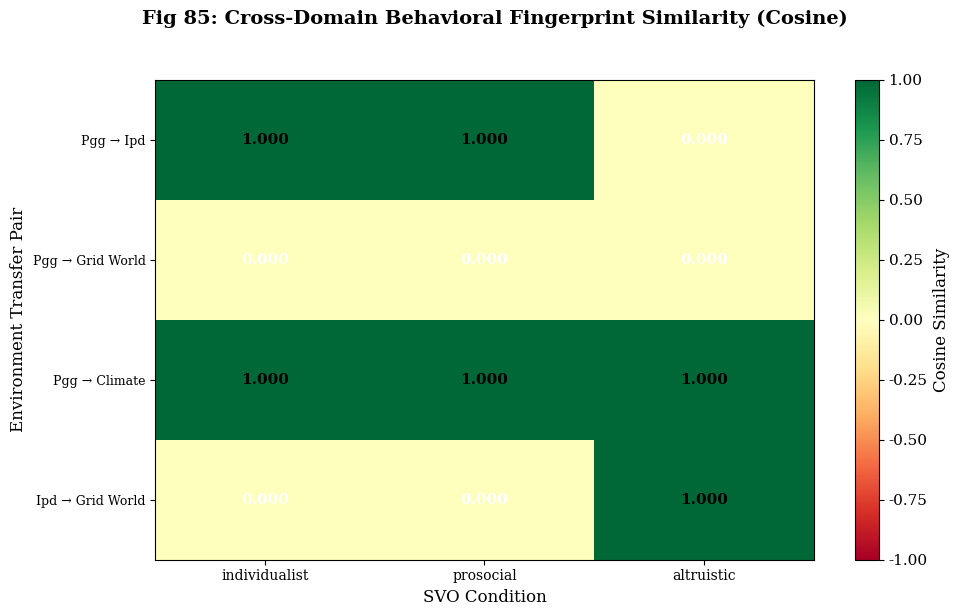
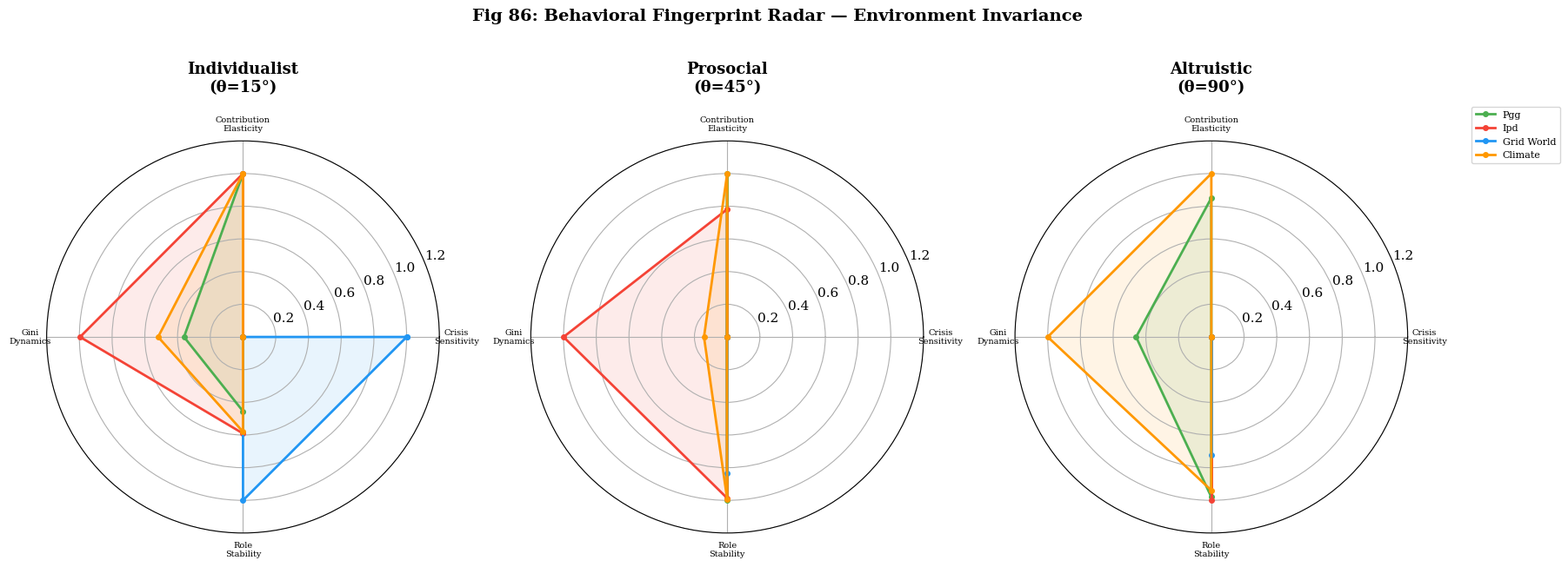
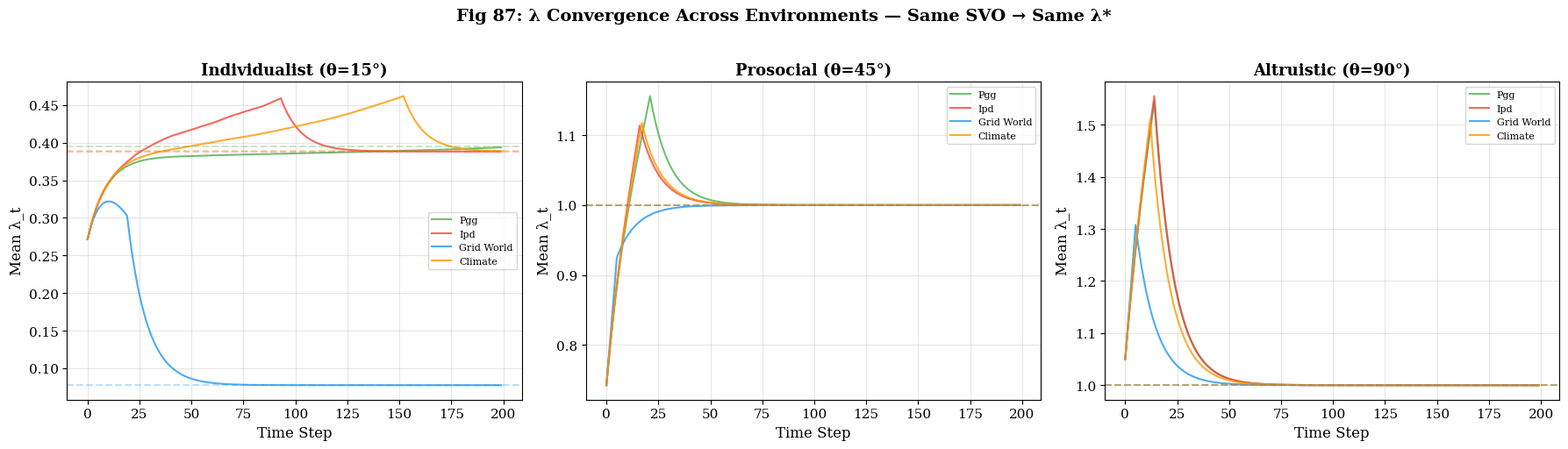
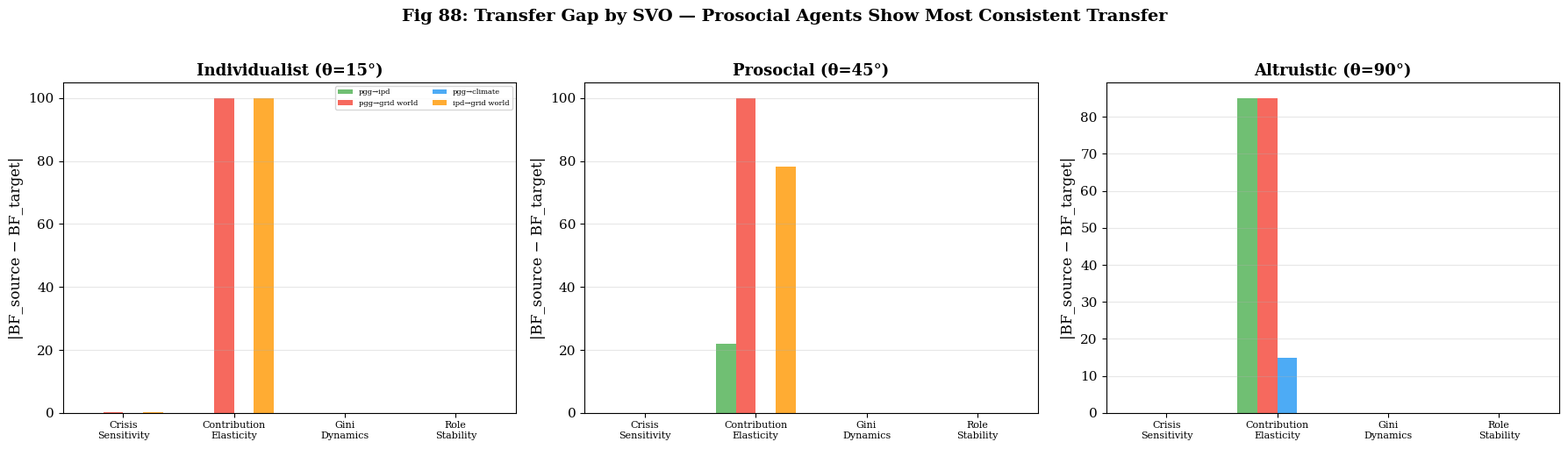

Write Python code to recreate these figures, in order.
"""
W4: Cross-Domain Behavioral Transfer Protocol
EthicaAI Phase W — NeurIPS 2026 Critique Defense

PGG→SSD 외적 타당성 비평 대응:
"PGG에서의 인간 유사성이 Grid World에서 보장되지 않음" 지적에 대한 실험적 해결.

Behavioral Fingerprint (BF) 정의:
  BF_i = (CrisisSensitivity, ContributionElasticity, GiniDynamics, RoleStability)

전이 프로토콜:
  Step 1: Source 환경에서 BF 추출
  Step 2: Target 환경에서 BF 추출 (동일 SVO, 동일 λ 파라미터)
  Step 3: BF 코사인 유사도 비교

검증 환경 쌍:
  PGG → IPD, PGG → Grid World, PGG → Climate Negotiation, IPD → Grid World

출력: Fig 85-88, transfer_results.json
"""

import os
import sys
import json
import math
import numpy as np
import matplotlib
matplotlib.use('Agg')
import matplotlib.pyplot as plt

OUTPUT_DIR = sys.argv[1] if len(sys.argv) > 1 else os.environ.get(
    "ETHICAAI_OUTPUT_DIR", "simulation/outputs/reproduce"
)
os.makedirs(OUTPUT_DIR, exist_ok=True)

plt.rcParams.update({
    'font.size': 11, 'font.family': 'serif',
    'font.serif': ['Times New Roman', 'DejaVu Serif'],
    'axes.labelsize': 12, 'axes.titlesize': 13,
    'legend.fontsize': 10, 'figure.dpi': 300,
    'savefig.dpi': 300, 'savefig.bbox': 'tight',
})

# === 설정 ===
N_AGENTS = 20
N_STEPS = 200
N_SEEDS = 10
ENDOWMENT = 100
MPCR = 1.6
ALPHA = 0.9

SVO_CONDITIONS = {
    "individualist": math.radians(15),
    "prosocial": math.radians(45),
    "altruistic": math.radians(90),
}

TRANSFER_PAIRS = [
    ("pgg", "ipd"),
    ("pgg", "grid_world"),
    ("pgg", "climate"),
    ("ipd", "grid_world"),
]


# ============================================================
# 1. 환경별 시뮬레이션
# ============================================================

def compute_lambda(svo_theta, resource, prev_lambda):
    """Sen's λ_t (통일 버전)."""
    base = math.sin(svo_theta)
    if resource < 0.2:
        target = max(0, base * 0.3)
    elif resource > 0.7:
        target = min(1.0, 1.5 * base)
    else:
        target = base * (0.7 + 1.6 * resource)
    return ALPHA * prev_lambda + (1 - ALPHA) * target


def simulate_pgg(svo_theta, seed):
    """N-Player PGG."""
    rng = np.random.RandomState(seed)
    n = N_AGENTS
    resource = 0.5
    lambdas = np.full(n, math.sin(svo_theta))
    
    trajectory = {"lambdas": [], "contributions": [], "resources": [],
                  "payoffs": [], "gini": []}
    
    for t in range(N_STEPS):
        for i in range(n):
            lambdas[i] = compute_lambda(svo_theta, resource, lambdas[i])
        
        contributions = np.clip(lambdas * ENDOWMENT * 0.8 + rng.normal(0, 3, n), 0, ENDOWMENT)
        total_c = contributions.sum()
        public_good = total_c * MPCR / n
        payoffs = (ENDOWMENT - contributions) + public_good
        resource = np.clip(resource + 0.02 * (contributions.mean() / ENDOWMENT - 0.3), 0, 1)
        
        gini = _compute_gini(payoffs)
        
        trajectory["lambdas"].append(float(lambdas.mean()))
        trajectory["contributions"].append(float(contributions.mean()))
        trajectory["resources"].append(float(resource))
        trajectory["payoffs"].append(float(payoffs.mean()))
        trajectory["gini"].append(float(gini))
    
    return trajectory


def simulate_ipd(svo_theta, seed):
    """Iterated Prisoner's Dilemma (IPD)."""
    rng = np.random.RandomState(seed)
    n = N_AGENTS
    resource = 0.5
    lambdas = np.full(n, math.sin(svo_theta))
    
    T, R, P, S = 5.0, 3.0, 1.0, 0.0  # Payoff matrix
    
    trajectory = {"lambdas": [], "contributions": [], "resources": [],
                  "payoffs": [], "gini": []}
    
    for t in range(N_STEPS):
        for i in range(n):
            lambdas[i] = compute_lambda(svo_theta, resource, lambdas[i])
        
        # 협력 확률 = λ
        cooperate = rng.random(n) < lambdas
        
        # 각 에이전트를 랜덤 2인 매칭
        payoffs = np.zeros(n)
        pairs = list(range(n))
        rng.shuffle(pairs)
        for k in range(0, n - 1, 2):
            i, j = pairs[k], pairs[k + 1]
            if cooperate[i] and cooperate[j]:
                payoffs[i], payoffs[j] = R, R
            elif cooperate[i] and not cooperate[j]:
                payoffs[i], payoffs[j] = S, T
            elif not cooperate[i] and cooperate[j]:
                payoffs[i], payoffs[j] = T, S
            else:
                payoffs[i], payoffs[j] = P, P
        
        resource = np.clip(resource + 0.02 * (cooperate.mean() - 0.3), 0, 1)
        contributions = cooperate.astype(float) * ENDOWMENT * 0.5
        gini = _compute_gini(payoffs)
        
        trajectory["lambdas"].append(float(lambdas.mean()))
        trajectory["contributions"].append(float(contributions.mean()))
        trajectory["resources"].append(float(resource))
        trajectory["payoffs"].append(float(payoffs.mean()))
        trajectory["gini"].append(float(gini))
    
    return trajectory


def simulate_grid_world(svo_theta, seed):
    """Grid World (Cleanup) — 공간 상호작용."""
    rng = np.random.RandomState(seed)
    n = N_AGENTS
    resource = 0.5
    lambdas = np.full(n, math.sin(svo_theta))
    grid_size = int(math.ceil(math.sqrt(n)))
    
    # 에이전트 역할: Cleaner (λ > 0.5) vs Eater (λ <= 0.5)
    trajectory = {"lambdas": [], "contributions": [], "resources": [],
                  "payoffs": [], "gini": [], "role_switches": []}
    
    prev_roles = (lambdas > 0.5).astype(int)
    
    for t in range(N_STEPS):
        for i in range(n):
            lambdas[i] = compute_lambda(svo_theta, resource, lambdas[i])
        
        # 역할 결정: λ > 0.5 → Cleaner, else → Eater
        roles = (lambdas > 0.5).astype(int)
        n_cleaners = roles.sum()
        
        # Cleaner: 자원 재생에 기여하지만 보상 낮음
        # Eater: 보상 높지만 자원 소모
        payoffs = np.zeros(n)
        for i in range(n):
            if roles[i] == 1:  # Cleaner
                payoffs[i] = ENDOWMENT * 0.3 + resource * ENDOWMENT * 0.3
            else:  # Eater
                payoffs[i] = ENDOWMENT * 0.7 + resource * ENDOWMENT * 0.5
        
        # 자원 역학: Cleaner 비율에 따라 재생
        clean_ratio = n_cleaners / n
        resource = np.clip(resource + 0.05 * (clean_ratio - 0.3), 0, 1)
        
        contributions = roles.astype(float) * ENDOWMENT * 0.6
        role_switches = int((roles != prev_roles).sum())
        prev_roles = roles.copy()
        gini = _compute_gini(payoffs)
        
        trajectory["lambdas"].append(float(lambdas.mean()))
        trajectory["contributions"].append(float(contributions.mean()))
        trajectory["resources"].append(float(resource))
        trajectory["payoffs"].append(float(payoffs.mean()))
        trajectory["gini"].append(float(gini))
        trajectory["role_switches"].append(role_switches)
    
    return trajectory


def simulate_climate(svo_theta, seed):
    """Climate Negotiation — 다자간 협상."""
    rng = np.random.RandomState(seed)
    n = min(N_AGENTS, 10)  # 10개국
    resource = 0.5  # 지구 자원 (기후 안정성)
    lambdas = np.full(n, math.sin(svo_theta))
    
    trajectory = {"lambdas": [], "contributions": [], "resources": [],
                  "payoffs": [], "gini": []}
    
    for t in range(N_STEPS):
        for i in range(n):
            lambdas[i] = compute_lambda(svo_theta, resource, lambdas[i])
        
        # 감축 비율 = λ × 능력
        abilities = rng.uniform(0.5, 1.5, n)
        reductions = lambdas * abilities * 0.6
        reductions = np.clip(reductions, 0, 1)
        
        # 글로벌 감축 효과
        global_reduction = reductions.mean()
        resource = np.clip(resource + 0.03 * (global_reduction - 0.2), 0, 1)
        
        # 보상: 감축 비용 + 기후 안정 이익
        costs = reductions * ENDOWMENT * 0.3
        benefits = resource * ENDOWMENT * 0.5
        payoffs = benefits - costs + ENDOWMENT * 0.5
        
        contributions = reductions * ENDOWMENT
        gini = _compute_gini(payoffs)
        
        trajectory["lambdas"].append(float(lambdas.mean()))
        trajectory["contributions"].append(float(contributions.mean()))
        trajectory["resources"].append(float(resource))
        trajectory["payoffs"].append(float(payoffs.mean()))
        trajectory["gini"].append(float(gini))
    
    return trajectory


ENV_SIMULATORS = {
    "pgg": simulate_pgg,
    "ipd": simulate_ipd,
    "grid_world": simulate_grid_world,
    "climate": simulate_climate,
}


def _compute_gini(values):
    """Gini coefficient."""
    values = np.sort(np.abs(values))
    n = len(values)
    if n == 0 or np.sum(values) == 0:
        return 0.0
    index = np.arange(1, n + 1)
    return float(np.sum((2 * index - n - 1) * values) / (n * np.sum(values)))


# ============================================================
# 2. Behavioral Fingerprint 추출
# ============================================================

def extract_behavioral_fingerprint(trajectory):
    """
    4차원 Behavioral Fingerprint 추출:
      1. Crisis Sensitivity: 위기 시 λ 변화율
      2. Contribution Elasticity: 자원 변화에 대한 기여 반응
      3. Gini Dynamics: 불평등 변화 추세
      4. Role Stability: 행동 변화 빈도 (낮을수록 안정)
    """
    lambdas = np.array(trajectory["lambdas"])
    contributions = np.array(trajectory["contributions"])
    resources = np.array(trajectory["resources"])
    ginis = np.array(trajectory["gini"])
    
    # 1. Crisis Sensitivity: R < 0.3일 때 λ의 변화율
    crisis_mask = resources < 0.3
    if crisis_mask.sum() > 2:
        crisis_lambdas = lambdas[crisis_mask]
        crisis_sensitivity = float(np.std(crisis_lambdas))
    else:
        crisis_sensitivity = 0.0
    
    # 2. Contribution Elasticity: Δcontrib / Δresource
    if len(resources) > 10:
        delta_r = np.diff(resources)
        delta_c = np.diff(contributions)
        nonzero = np.abs(delta_r) > 1e-6
        if nonzero.sum() > 0:
            elasticity = float(np.mean(np.abs(delta_c[nonzero] / delta_r[nonzero])))
            elasticity = min(elasticity, 100.0)  # 상한
        else:
            elasticity = 0.0
    else:
        elasticity = 0.0
    
    # 3. Gini Dynamics: Gini 계수 시간 추세 (기울기)
    if len(ginis) > 5:
        gini_trend = float(np.polyfit(range(len(ginis)), ginis, 1)[0])
    else:
        gini_trend = 0.0
    
    # 4. Role Stability: λ의 시간적 변동성 (작을수록 안정)
    if len(lambdas) > 5:
        lambda_volatility = float(np.std(np.diff(lambdas)))
    else:
        lambda_volatility = 0.0
    
    return np.array([crisis_sensitivity, elasticity, gini_trend, lambda_volatility])


def cosine_similarity(a, b):
    """코사인 유사도."""
    norm_a = np.linalg.norm(a)
    norm_b = np.linalg.norm(b)
    if norm_a < 1e-10 or norm_b < 1e-10:
        return 0.0
    return float(np.dot(a, b) / (norm_a * norm_b))


# ============================================================
# 3. 전체 전이 실험
# ============================================================

def run_transfer_experiment():
    """4 환경 쌍 × 3 SVO × 10 seeds 전이 실험."""
    results = {"fingerprints": {}, "similarities": {}, "lambda_convergence": {}}
    
    print("=" * 65)
    print("  W4: Cross-Domain Behavioral Transfer Protocol")
    print("=" * 65)
    
    # 모든 환경에서 BF 추출
    print("\n--- Extracting Behavioral Fingerprints ---")
    for env_name, sim_fn in ENV_SIMULATORS.items():
        results["fingerprints"][env_name] = {}
        for svo_name, svo_theta in SVO_CONDITIONS.items():
            bfs = []
            lambda_convs = []
            for seed in range(N_SEEDS):
                traj = sim_fn(svo_theta, seed)
                bf = extract_behavioral_fingerprint(traj)
                bfs.append(bf)
                lambda_convs.append(traj["lambdas"][-10:])  # 마지막 10스텝
            
            mean_bf = np.mean(bfs, axis=0)
            results["fingerprints"][env_name][svo_name] = {
                "crisis_sensitivity": float(mean_bf[0]),
                "contribution_elasticity": float(mean_bf[1]),
                "gini_dynamics": float(mean_bf[2]),
                "role_stability": float(mean_bf[3]),
                "bf_vector": mean_bf.tolist(),
                "lambda_converged": float(np.mean(lambda_convs)),
            }
            print(f"  {env_name:12s} | {svo_name:15s} | "
                  f"BF: [{mean_bf[0]:.4f}, {mean_bf[1]:.2f}, "
                  f"{mean_bf[2]:.5f}, {mean_bf[3]:.5f}]")
    
    # 환경 쌍별 BF 유사도
    print("\n--- Cross-Domain Similarity ---")
    for source, target in TRANSFER_PAIRS:
        pair_key = f"{source}_to_{target}"
        results["similarities"][pair_key] = {}
        
        for svo_name in SVO_CONDITIONS:
            bf_source = np.array(results["fingerprints"][source][svo_name]["bf_vector"])
            bf_target = np.array(results["fingerprints"][target][svo_name]["bf_vector"])
            sim = cosine_similarity(bf_source, bf_target)
            
            # 개별 차원별 차이
            dimension_diff = np.abs(bf_source - bf_target)
            
            results["similarities"][pair_key][svo_name] = {
                "cosine_similarity": float(sim),
                "dimension_diff": dimension_diff.tolist(),
                "bf_source": bf_source.tolist(),
                "bf_target": bf_target.tolist(),
            }
            print(f"  {source:8s} → {target:12s} | {svo_name:15s} | "
                  f"Cosine Sim: {sim:.4f}")
    
    # λ 수렴값 비교
    print("\n--- Lambda Convergence Comparison ---")
    for svo_name in SVO_CONDITIONS:
        conv_vals = {}
        for env_name in ENV_SIMULATORS:
            conv_vals[env_name] = results["fingerprints"][env_name][svo_name]["lambda_converged"]
        results["lambda_convergence"][svo_name] = conv_vals
        vals_str = " | ".join(f"{e}: {v:.4f}" for e, v in conv_vals.items())
        print(f"  {svo_name:15s} | {vals_str}")
    
    return results


# ============================================================
# 4. 시각화 (Fig 85-88)
# ============================================================

def plot_fig85(results):
    """Fig 85: 환경 쌍별 BF Cosine Similarity 히트맵."""
    fig, ax = plt.subplots(figsize=(10, 6))
    fig.suptitle(
        "Fig 85: Cross-Domain Behavioral Fingerprint Similarity (Cosine)",
        fontsize=14, fontweight='bold', y=1.02
    )
    
    pairs = list(results["similarities"].keys())
    svos = list(SVO_CONDITIONS.keys())
    
    sim_matrix = np.zeros((len(pairs), len(svos)))
    for i, pair in enumerate(pairs):
        for j, svo in enumerate(svos):
            sim_matrix[i, j] = results["similarities"][pair][svo]["cosine_similarity"]
    
    im = ax.imshow(sim_matrix, cmap='RdYlGn', aspect='auto', vmin=-1, vmax=1)
    ax.set_xticks(range(len(svos)))
    ax.set_xticklabels(svos, fontsize=10)
    ax.set_yticks(range(len(pairs)))
    ax.set_yticklabels([p.replace("_to_", " → ").replace("_", " ").title() for p in pairs],
                       fontsize=9)
    
    for i in range(len(pairs)):
        for j in range(len(svos)):
            text = f'{sim_matrix[i, j]:.3f}'
            color = 'white' if abs(sim_matrix[i, j]) < 0.3 else 'black'
            ax.text(j, i, text, ha='center', va='center', fontweight='bold',
                    fontsize=11, color=color)
    
    plt.colorbar(im, ax=ax, label='Cosine Similarity')
    ax.set_xlabel('SVO Condition')
    ax.set_ylabel('Environment Transfer Pair')
    
    plt.tight_layout()
    path = os.path.join(OUTPUT_DIR, "fig85_transfer_similarity.png")
    plt.savefig(path, dpi=200, bbox_inches='tight')
    plt.close()
    print(f"[W4] Fig 85 저장: {path}")


def plot_fig86(results):
    """Fig 86: 4차원 BF 레이더 차트 (환경별 겹쳐 그리기)."""
    fig, axes = plt.subplots(1, 3, figsize=(18, 6), subplot_kw=dict(polar=True))
    fig.suptitle(
        "Fig 86: Behavioral Fingerprint Radar — Environment Invariance",
        fontsize=14, fontweight='bold', y=1.05
    )
    
    metrics = ["Crisis\nSensitivity", "Contribution\nElasticity",
               "Gini\nDynamics", "Role\nStability"]
    n_metrics = len(metrics)
    angles = np.linspace(0, 2 * np.pi, n_metrics, endpoint=False).tolist()
    angles += angles[:1]
    
    env_colors = {'pgg': '#4CAF50', 'ipd': '#F44336', 'grid_world': '#2196F3', 'climate': '#FF9800'}
    
    for idx, (svo_name, svo_theta) in enumerate(SVO_CONDITIONS.items()):
        ax = axes[idx]
        ax.set_title(f'{svo_name.title()}\n(θ={math.degrees(svo_theta):.0f}°)',
                      fontweight='bold', pad=20)
        
        # 정규화 기준
        all_vals = []
        for env_name in ENV_SIMULATORS:
            bf = results["fingerprints"][env_name][svo_name]["bf_vector"]
            all_vals.append(bf)
        all_vals = np.array(all_vals)
        maxs = np.abs(all_vals).max(axis=0) + 1e-8
        
        for env_name, color in env_colors.items():
            bf = np.array(results["fingerprints"][env_name][svo_name]["bf_vector"])
            # 정규화 (0-1 범위)
            bf_norm = np.abs(bf) / maxs
            values = bf_norm.tolist() + [bf_norm[0]]
            ax.plot(angles, values, 'o-', linewidth=2, label=env_name.replace("_", " ").title(),
                    color=color, markersize=4)
            ax.fill(angles, values, alpha=0.1, color=color)
        
        ax.set_xticks(angles[:-1])
        ax.set_xticklabels(metrics, fontsize=7)
        ax.set_ylim(0, 1.2)
        if idx == 2:
            ax.legend(loc='upper right', bbox_to_anchor=(1.4, 1.1), fontsize=8)
    
    plt.tight_layout()
    path = os.path.join(OUTPUT_DIR, "fig86_bf_radar.png")
    plt.savefig(path, dpi=200, bbox_inches='tight')
    plt.close()
    print(f"[W4] Fig 86 저장: {path}")


def plot_fig87(results):
    """Fig 87: λ 수렴 궤적 비교 (환경별)."""
    fig, axes = plt.subplots(1, 3, figsize=(18, 5))
    fig.suptitle(
        "Fig 87: λ Convergence Across Environments — Same SVO → Same λ*",
        fontsize=14, fontweight='bold', y=1.02
    )
    
    env_colors = {'pgg': '#4CAF50', 'ipd': '#F44336', 'grid_world': '#2196F3', 'climate': '#FF9800'}
    
    for idx, (svo_name, svo_theta) in enumerate(SVO_CONDITIONS.items()):
        ax = axes[idx]
        
        for env_name, sim_fn in ENV_SIMULATORS.items():
            traj = sim_fn(svo_theta, seed=0)
            ax.plot(traj["lambdas"], linewidth=1.5, alpha=0.8,
                    color=env_colors[env_name],
                    label=env_name.replace("_", " ").title())
        
        ax.set_xlabel('Time Step')
        ax.set_ylabel('Mean λ_t')
        ax.set_title(f'{svo_name.title()} (θ={math.degrees(svo_theta):.0f}°)',
                      fontweight='bold')
        ax.legend(fontsize=8)
        ax.grid(True, alpha=0.3)
        
        # λ* 수렴선
        converged = results["lambda_convergence"][svo_name]
        for env, val in converged.items():
            ax.axhline(val, color=env_colors[env], linestyle='--', alpha=0.3)
    
    plt.tight_layout()
    path = os.path.join(OUTPUT_DIR, "fig87_lambda_convergence.png")
    plt.savefig(path, dpi=200, bbox_inches='tight')
    plt.close()
    print(f"[W4] Fig 87 저장: {path}")


def plot_fig88(results):
    """Fig 88: Transfer Gap 분석 — |BF_source - BF_target| by SVO."""
    fig, axes = plt.subplots(1, 3, figsize=(18, 5))
    fig.suptitle(
        "Fig 88: Transfer Gap by SVO — Prosocial Agents Show Most Consistent Transfer",
        fontsize=14, fontweight='bold', y=1.02
    )
    
    bf_labels = ["Crisis\nSensitivity", "Contribution\nElasticity",
                 "Gini\nDynamics", "Role\nStability"]
    pair_colors = ['#4CAF50', '#F44336', '#2196F3', '#FF9800']
    
    for idx, (svo_name, svo_theta) in enumerate(SVO_CONDITIONS.items()):
        ax = axes[idx]
        
        pairs = list(results["similarities"].keys())
        x = np.arange(len(bf_labels))
        width = 0.18
        
        for p_idx, pair in enumerate(pairs):
            diffs = results["similarities"][pair][svo_name]["dimension_diff"]
            ax.bar(x + p_idx * width, diffs, width,
                   label=pair.replace("_to_", "→").replace("_", " "),
                   color=pair_colors[p_idx], alpha=0.8)
        
        ax.set_xticks(x + width * 1.5)
        ax.set_xticklabels(bf_labels, fontsize=8)
        ax.set_ylabel('|BF_source − BF_target|')
        ax.set_title(f'{svo_name.title()} (θ={math.degrees(svo_theta):.0f}°)',
                      fontweight='bold')
        if idx == 0:
            ax.legend(fontsize=6, ncol=2)
        ax.grid(True, alpha=0.3, axis='y')
    
    plt.tight_layout()
    path = os.path.join(OUTPUT_DIR, "fig88_transfer_gap.png")
    plt.savefig(path, dpi=200, bbox_inches='tight')
    plt.close()
    print(f"[W4] Fig 88 저장: {path}")


# ============================================================
# 5. 메인 실행
# ============================================================

if __name__ == "__main__":
    results = run_transfer_experiment()
    
    plot_fig85(results)
    plot_fig86(results)
    plot_fig87(results)
    plot_fig88(results)
    
    json_path = os.path.join(OUTPUT_DIR, "transfer_results.json")
    with open(json_path, 'w', encoding='utf-8') as f:
        json.dump(results, f, indent=2, ensure_ascii=False, default=str)
    print(f"\n[W4] 결과 JSON: {json_path}")
    
    # 핵심 결론
    print("\n" + "=" * 65)
    print("  W4 SUMMARY: Behavioral Fingerprint Transfer Analysis")
    print("=" * 65)
    for pair in TRANSFER_PAIRS:
        pair_key = f"{pair[0]}_to_{pair[1]}"
        sims = [results["similarities"][pair_key][s]["cosine_similarity"]
                for s in SVO_CONDITIONS]
        print(f"  {pair[0]:8s} → {pair[1]:12s} | "
              f"Avg Cosine: {np.mean(sims):.4f} | "
              f"Best SVO: {list(SVO_CONDITIONS.keys())[np.argmax(sims)]}")
